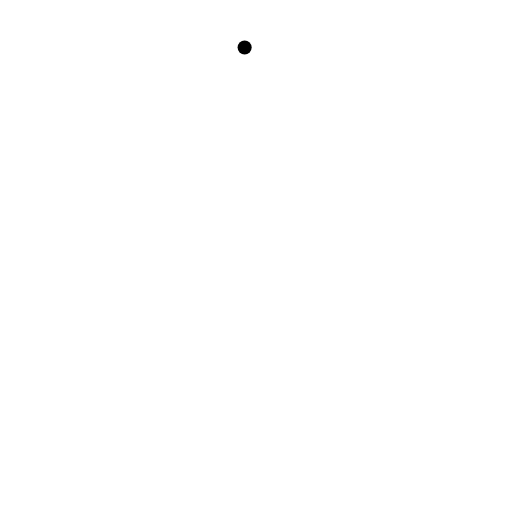
t = 0.00 s
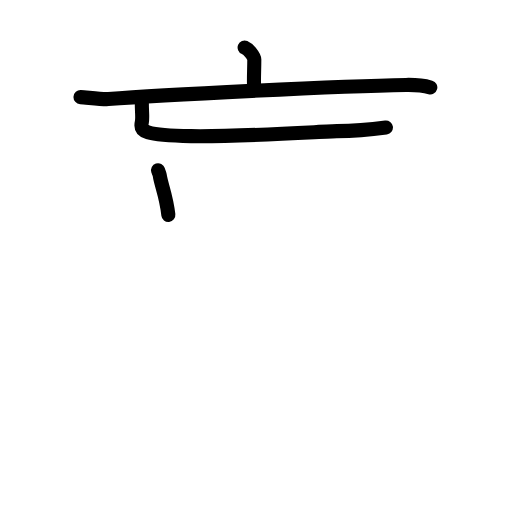
t = 3.88 s
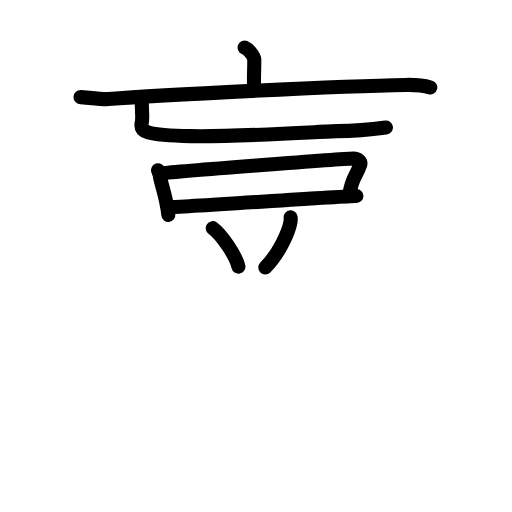
t = 7.75 s
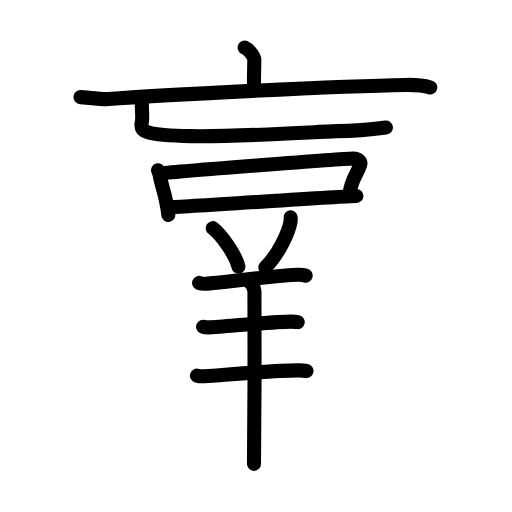
t = 11.50 s
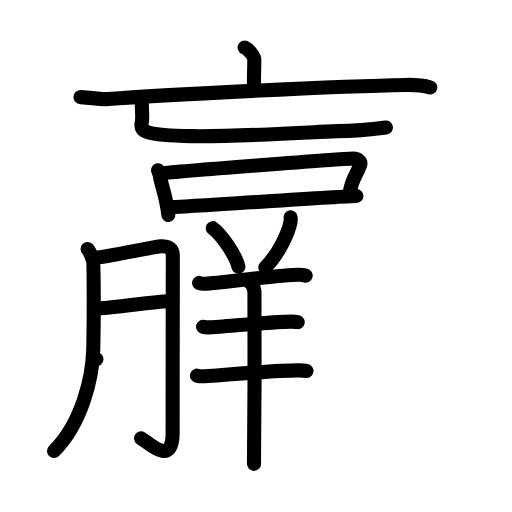
t = 15.00 s
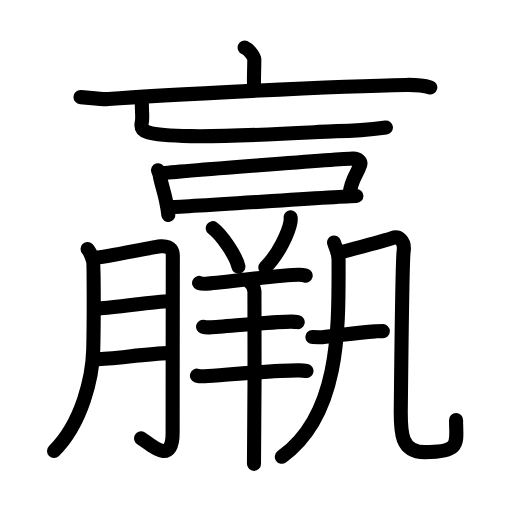
t = 19.00 s

The animated SVG that drew these frames (rendered in a browser with its animation timeline set to each time). Animation: 65 SMIL elements (animate=65); one cycle of 19.00 s.

<?xml version="1.0" encoding="UTF-8"?>
<!--
AniKanjiVG is licensed by CC-BY-SA Paul C. Sommerhoff (https://bitbucket.org/sommerhoff/anikanjivg).
AniKanjiVG uses KanjiVG which is licensed by CC-BY-SA Ulrich Apel (http://kanjivg.tagaini.net).
See also http://creativecommons.org/licenses/by-sa/3.0/
-->
<svg xmlns:kvg='http://kanjivg.tagaini.net' xmlns='http://www.w3.org/2000/svg' width='109' height='109' viewBox='0 0 109 109' style='fill:none;stroke:#000000;stroke-width:3;stroke-linecap:round;stroke-linejoin:round;' id="kvg:kanji_07fb8"><g id="kvg:07fb8" kvg:element="羸"><g id="kvg:07fb8-g1" kvg:position="top"><g id="kvg:07fb8-g2" kvg:element="亡" kvg:position="top"><g id="kvg:07fb8-g3" kvg:element="亠" kvg:radical="nelson"><path id="kvg:07fb8-s1" kvg:type="㇑a" d="M52.08,10.11c0.81,0.34,2.06,1.87,2.06,2.54c0,2.48-0.17,4.47-0.02,6.57"><animate attributeName="d" begin="0.0s" dur="0.5s" from="M52.08,10.11C52.08,10.11,52.08,10.11,52.08,10.11" to="M52.08,10.11c0.81,0.34,2.06,1.87,2.06,2.54" />
<animate attributeName="d" begin="0.5s" dur="0.5s" from="M52.08,10.11c0.81,0.34,2.06,1.87,2.06,2.54c0,0,0,0,0,0,0" to="M52.08,10.11c0.81,0.34,2.06,1.87,2.06,2.54c0,2.48-0.17,4.47-0.02,6.57" />
</path>
<g id="kvg:07fb8-g4" kvg:element="匸" kvg:part="1" kvg:variant="true" kvg:original="匚"><path id="kvg:07fb8-s2" kvg:type="㇐" d="M17.14,20.67c1.39,0.08,4.57,0.52,5.93,0.42c10.95-0.87,49.46-2.79,63.36-3.01c2.3-0.04,3.47,0.04,5.18,0.53"><animate attributeName="d" begin="1.0s" dur="0.3333333333333333s" from="M17.14,20.67C17.14,20.67,17.14,20.67,17.14,20.67" to="M17.14,20.67c1.39,0.08,4.57,0.52,5.93,0.42" />
<animate attributeName="d" begin="1.3333333333333333s" dur="0.3333333333333333s" from="M17.14,20.67c1.39,0.08,4.57,0.52,5.93,0.42c0,0,0,0,0,0,0" to="M17.14,20.67c1.39,0.08,4.57,0.52,5.93,0.42c10.95-0.87,49.46-2.79,63.36-3.01" />
<animate attributeName="d" begin="1.6666666666666665s" dur="0.3333333333333333s" from="M17.14,20.67c1.39,0.08,4.57,0.52,5.93,0.42c10.95-0.87,49.46-2.79,63.36-3.01c0,0,0,0,0,0,0" to="M17.14,20.67c1.39,0.08,4.57,0.52,5.93,0.42c10.95-0.87,49.46-2.79,63.36-3.01c2.3-0.04,3.47,0.04,5.18,0.53" />
<animate attributeName="d" begin="0s" dur="1.0s" from="M-100,-100" to="M-100,-100" />
</path>
</g>
</g>
<g id="kvg:07fb8-g5" kvg:element="匸" kvg:part="2" kvg:variant="true" kvg:original="匚"><path id="kvg:07fb8-s3" kvg:type="㇄" d="M30.19,21.61c0,2.55,0.21,3.5,0,4.44c-0.44,1.95,0.56,2.78,10.47,2.93c10.74,0.17,28.63-1.03,31.06-1.06c4.21-0.04,7.78-0.42,10.44-0.78"><animate attributeName="d" begin="2.0s" dur="0.25s" from="M30.19,21.61C30.19,21.61,30.19,21.61,30.19,21.61" to="M30.19,21.61c0,2.55,0.21,3.5,0,4.44" />
<animate attributeName="d" begin="2.25s" dur="0.25s" from="M30.19,21.61c0,2.55,0.21,3.5,0,4.44c0,0,0,0,0,0,0" to="M30.19,21.61c0,2.55,0.21,3.5,0,4.44c-0.44,1.95,0.56,2.78,10.47,2.93" />
<animate attributeName="d" begin="2.5s" dur="0.25s" from="M30.19,21.61c0,2.55,0.21,3.5,0,4.44c-0.44,1.95,0.56,2.78,10.47,2.93c0,0,0,0,0,0,0" to="M30.19,21.61c0,2.55,0.21,3.5,0,4.44c-0.44,1.95,0.56,2.78,10.47,2.93c10.74,0.17,28.63-1.03,31.06-1.06" />
<animate attributeName="d" begin="2.75s" dur="0.25s" from="M30.19,21.61c0,2.55,0.21,3.5,0,4.44c-0.44,1.95,0.56,2.78,10.47,2.93c10.74,0.17,28.63-1.03,31.06-1.06c0,0,0,0,0,0,0" to="M30.19,21.61c0,2.55,0.21,3.5,0,4.44c-0.44,1.95,0.56,2.78,10.47,2.93c10.74,0.17,28.63-1.03,31.06-1.06c4.21-0.04,7.78-0.42,10.44-0.78" />
<animate attributeName="d" begin="0s" dur="2.0s" from="M-100,-100" to="M-100,-100" />
</path>
</g>
</g>
<g id="kvg:07fb8-g6" kvg:element="口" kvg:position="bottom"><path id="kvg:07fb8-s4" kvg:type="㇑" d="M33.65,36.25c0.13,0.4,0.29,0.68,0.34,0.99c0.33,2.24,1.37,4.26,1.85,8.51"><animate attributeName="d" begin="3.0s" dur="0.5s" from="M33.65,36.25C33.65,36.25,33.65,36.25,33.65,36.25" to="M33.65,36.25c0.13,0.4,0.29,0.68,0.34,0.99" />
<animate attributeName="d" begin="3.5s" dur="0.5s" from="M33.65,36.25c0.13,0.4,0.29,0.68,0.34,0.99c0,0,0,0,0,0,0" to="M33.65,36.25c0.13,0.4,0.29,0.68,0.34,0.99c0.33,2.24,1.37,4.26,1.85,8.51" />
<animate attributeName="d" begin="0s" dur="3.0s" from="M-100,-100" to="M-100,-100" />
</path>
<path id="kvg:07fb8-s5" kvg:type="㇕b" d="M34.33,36.9c3.76-0.45,38.25-3.09,40.82-3.16c1.06-0.03,1.74,0.68,1.54,1.32c-0.72,2.28-1.88,2.79-2.29,6.34"><animate attributeName="d" begin="4.0s" dur="0.3333333333333333s" from="M34.33,36.9C34.33,36.9,34.33,36.9,34.33,36.9" to="M34.33,36.9c3.76-0.45,38.25-3.09,40.82-3.16" />
<animate attributeName="d" begin="4.333333333333333s" dur="0.3333333333333333s" from="M34.33,36.9c3.76-0.45,38.25-3.09,40.82-3.16c0,0,0,0,0,0,0" to="M34.33,36.9c3.76-0.45,38.25-3.09,40.82-3.16c1.06-0.03,1.74,0.68,1.54,1.32" />
<animate attributeName="d" begin="4.666666666666667s" dur="0.3333333333333333s" from="M34.33,36.9c3.76-0.45,38.25-3.09,40.82-3.16c1.06-0.03,1.74,0.68,1.54,1.32c0,0,0,0,0,0,0" to="M34.33,36.9c3.76-0.45,38.25-3.09,40.82-3.16c1.06-0.03,1.74,0.68,1.54,1.32c-0.72,2.28-1.88,2.79-2.29,6.34" />
<animate attributeName="d" begin="0s" dur="4.0s" from="M-100,-100" to="M-100,-100" />
</path>
<path id="kvg:07fb8-s6" kvg:type="㇐b" d="M36.04,44.1c2.78,0,36-2.31,39.84-2.38"><animate attributeName="d" begin="5.0s" dur="1.0s" from="M36.04,44.1C36.04,44.1,36.04,44.1,36.04,44.1" to="M36.04,44.1c2.78,0,36-2.31,39.84-2.38" />
<animate attributeName="d" begin="0s" dur="5.0s" from="M-100,-100" to="M-100,-100" />
</path>
</g>
</g>
<g id="kvg:07fb8-g7" kvg:position="bottom"><g id="kvg:07fb8-g8" kvg:element="羊" kvg:radical="tradit"><path id="kvg:07fb8-s7" kvg:type="㇔" d="M45.29,48.57c1.93,1.44,4.98,5.94,5.46,8.18"><animate attributeName="d" begin="6.0s" dur="1.0s" from="M45.29,48.57C45.29,48.57,45.29,48.57,45.29,48.57" to="M45.29,48.57c1.93,1.44,4.98,5.94,5.46,8.18" />
<animate attributeName="d" begin="0s" dur="6.0s" from="M-100,-100" to="M-100,-100" />
</path>
<path id="kvg:07fb8-s8" kvg:type="㇒" d="M61.87,46.25c0.02,0.25,0.03,0.65-0.03,1.01c-0.37,2.13-2.47,6.81-5.36,9.68"><animate attributeName="d" begin="7.0s" dur="0.5s" from="M61.87,46.25C61.87,46.25,61.87,46.25,61.87,46.25" to="M61.87,46.25c0.02,0.25,0.03,0.65-0.03,1.01" />
<animate attributeName="d" begin="7.5s" dur="0.5s" from="M61.87,46.25c0.02,0.25,0.03,0.65-0.03,1.01c0,0,0,0,0,0,0" to="M61.87,46.25c0.02,0.25,0.03,0.65-0.03,1.01c-0.37,2.13-2.47,6.81-5.36,9.68" />
<animate attributeName="d" begin="0s" dur="7.0s" from="M-100,-100" to="M-100,-100" />
</path>
<path id="kvg:07fb8-s9" kvg:type="㇐" d="M42.38,60.23c0.4,0.17,1.12,0.19,1.51,0.17c2.79-0.12,16.24-1.96,19.8-1.9c0.66,0.01,1.05,0.08,1.38,0.17"><animate attributeName="d" begin="8.0s" dur="0.3333333333333333s" from="M42.38,60.23C42.38,60.23,42.38,60.23,42.38,60.23" to="M42.38,60.23c0.4,0.17,1.12,0.19,1.51,0.17" />
<animate attributeName="d" begin="8.333333333333334s" dur="0.3333333333333333s" from="M42.38,60.23c0.4,0.17,1.12,0.19,1.51,0.17c0,0,0,0,0,0,0" to="M42.38,60.23c0.4,0.17,1.12,0.19,1.51,0.17c2.79-0.12,16.24-1.96,19.8-1.9" />
<animate attributeName="d" begin="8.666666666666666s" dur="0.3333333333333333s" from="M42.38,60.23c0.4,0.17,1.12,0.19,1.51,0.17c2.79-0.12,16.24-1.96,19.8-1.9c0,0,0,0,0,0,0" to="M42.38,60.23c0.4,0.17,1.12,0.19,1.51,0.17c2.79-0.12,16.24-1.96,19.8-1.9c0.66,0.01,1.05,0.08,1.38,0.17" />
<animate attributeName="d" begin="0s" dur="8.0s" from="M-100,-100" to="M-100,-100" />
</path>
<path id="kvg:07fb8-s10" kvg:type="㇐" d="M43.24,69.57c0.37,0.12,1.05,0.14,1.42,0.12c3.12-0.16,14.08-1.26,17.42-1.22c0.62,0.01,0.99,0.06,1.3,0.12"><animate attributeName="d" begin="9.0s" dur="0.3333333333333333s" from="M43.24,69.57C43.24,69.57,43.24,69.57,43.24,69.57" to="M43.24,69.57c0.37,0.12,1.05,0.14,1.42,0.12" />
<animate attributeName="d" begin="9.333333333333334s" dur="0.3333333333333333s" from="M43.24,69.57c0.37,0.12,1.05,0.14,1.42,0.12c0,0,0,0,0,0,0" to="M43.24,69.57c0.37,0.12,1.05,0.14,1.42,0.12c3.12-0.16,14.08-1.26,17.42-1.22" />
<animate attributeName="d" begin="9.666666666666666s" dur="0.3333333333333333s" from="M43.24,69.57c0.37,0.12,1.05,0.14,1.42,0.12c3.12-0.16,14.08-1.26,17.42-1.22c0,0,0,0,0,0,0" to="M43.24,69.57c0.37,0.12,1.05,0.14,1.42,0.12c3.12-0.16,14.08-1.26,17.42-1.22c0.62,0.01,0.99,0.06,1.3,0.12" />
<animate attributeName="d" begin="0s" dur="9.0s" from="M-100,-100" to="M-100,-100" />
</path>
<path id="kvg:07fb8-s11" kvg:type="㇐" d="M41.93,79.97c0.44,0.13,1.24,0.15,1.67,0.13c3.35-0.18,15.19-1.32,20.12-1.25c0.73,0.01,1.16,0.06,1.53,0.13"><animate attributeName="d" begin="10.0s" dur="0.3333333333333333s" from="M41.93,79.97C41.93,79.97,41.93,79.97,41.93,79.97" to="M41.93,79.97c0.44,0.13,1.24,0.15,1.67,0.13" />
<animate attributeName="d" begin="10.333333333333334s" dur="0.3333333333333333s" from="M41.93,79.97c0.44,0.13,1.24,0.15,1.67,0.13c0,0,0,0,0,0,0" to="M41.93,79.97c0.44,0.13,1.24,0.15,1.67,0.13c3.35-0.18,15.19-1.32,20.12-1.25" />
<animate attributeName="d" begin="10.666666666666666s" dur="0.3333333333333333s" from="M41.93,79.97c0.44,0.13,1.24,0.15,1.67,0.13c3.35-0.18,15.19-1.32,20.12-1.25c0,0,0,0,0,0,0" to="M41.93,79.97c0.44,0.13,1.24,0.15,1.67,0.13c3.35-0.18,15.19-1.32,20.12-1.25c0.73,0.01,1.16,0.06,1.53,0.13" />
<animate attributeName="d" begin="0s" dur="10.0s" from="M-100,-100" to="M-100,-100" />
</path>
<path id="kvg:07fb8-s12" kvg:type="㇑" d="M53.29,60.21c0.49,0.28,0.78,1.27,0.88,1.83c0.1,0.57,0,33.18-0.1,36.71"><animate attributeName="d" begin="11.0s" dur="0.5s" from="M53.29,60.21C53.29,60.21,53.29,60.21,53.29,60.21" to="M53.29,60.21c0.49,0.28,0.78,1.27,0.88,1.83" />
<animate attributeName="d" begin="11.5s" dur="0.5s" from="M53.29,60.21c0.49,0.28,0.78,1.27,0.88,1.83c0,0,0,0,0,0,0" to="M53.29,60.21c0.49,0.28,0.78,1.27,0.88,1.83c0.1,0.57,0,33.18-0.1,36.71" />
<animate attributeName="d" begin="0s" dur="11.0s" from="M-100,-100" to="M-100,-100" />
</path>
</g>
<g id="kvg:07fb8-g9" kvg:element="月"><path id="kvg:07fb8-s13" kvg:type="㇒" d="M18.64,53c0.57,0.56,0.96,1.91,1.15,2.46c0.19,0.55,0.22,12.04,0.06,18.95C19.7,80.25,17.5,90,11.5,96"><animate attributeName="d" begin="12.0s" dur="0.3333333333333333s" from="M18.64,53C18.64,53,18.64,53,18.64,53" to="M18.64,53c0.57,0.56,0.96,1.91,1.15,2.46" />
<animate attributeName="d" begin="12.333333333333334s" dur="0.3333333333333333s" from="M18.64,53c0.57,0.56,0.96,1.91,1.15,2.46c0,0,0,0,0,0,0" to="M18.64,53c0.57,0.56,0.96,1.91,1.15,2.46c0.19,0.55,0.22,12.04,0.06,18.95" />
<animate attributeName="d" begin="12.666666666666666s" dur="0.3333333333333333s" from="M18.64,53c0.57,0.56,0.96,1.91,1.15,2.46c0.19,0.55,0.22,12.04,0.06,18.95c0,0,0,0,0,0,0" to="M18.64,53c0.57,0.56,0.96,1.91,1.15,2.46c0.19,0.55,0.22,12.04,0.06,18.95C19.7,80.25,17.5,90,11.5,96" />
<animate attributeName="d" begin="0s" dur="12.0s" from="M-100,-100" to="M-100,-100" />
</path>
<path id="kvg:07fb8-s14" kvg:type="㇆a" d="M20.28,54.87c1.83-0.03,12.6-2.37,13.96-2.45c2.44-0.13,2.55,1.27,2.55,2.07c0,1.9-0.04,26.86-0.04,37.63c0,7.41-5.15,2.09-6.71,1.2"><animate attributeName="d" begin="13.0s" dur="0.25s" from="M20.28,54.87C20.28,54.87,20.28,54.87,20.28,54.87" to="M20.28,54.87c1.83-0.03,12.6-2.37,13.96-2.45" />
<animate attributeName="d" begin="13.25s" dur="0.25s" from="M20.28,54.87c1.83-0.03,12.6-2.37,13.96-2.45c0,0,0,0,0,0,0" to="M20.28,54.87c1.83-0.03,12.6-2.37,13.96-2.45c2.44-0.13,2.55,1.27,2.55,2.07" />
<animate attributeName="d" begin="13.5s" dur="0.25s" from="M20.28,54.87c1.83-0.03,12.6-2.37,13.96-2.45c2.44-0.13,2.55,1.27,2.55,2.07c0,0,0,0,0,0,0" to="M20.28,54.87c1.83-0.03,12.6-2.37,13.96-2.45c2.44-0.13,2.55,1.27,2.55,2.07c0,1.9-0.04,26.86-0.04,37.63" />
<animate attributeName="d" begin="13.75s" dur="0.25s" from="M20.28,54.87c1.83-0.03,12.6-2.37,13.96-2.45c2.44-0.13,2.55,1.27,2.55,2.07c0,1.9-0.04,26.86-0.04,37.63c0,0,0,0,0,0,0" to="M20.28,54.87c1.83-0.03,12.6-2.37,13.96-2.45c2.44-0.13,2.55,1.27,2.55,2.07c0,1.9-0.04,26.86-0.04,37.63c0,7.41-5.15,2.09-6.71,1.2" />
<animate attributeName="d" begin="0s" dur="13.0s" from="M-100,-100" to="M-100,-100" />
</path>
<path id="kvg:07fb8-s15" kvg:type="㇐a" d="M21,65.66c3.78-0.12,11.68-1.51,15-1.52"><animate attributeName="d" begin="14.0s" dur="1.0s" from="M21,65.66C21,65.66,21,65.66,21,65.66" to="M21,65.66c3.78-0.12,11.68-1.51,15-1.52" />
<animate attributeName="d" begin="0s" dur="14.0s" from="M-100,-100" to="M-100,-100" />
</path>
<path id="kvg:07fb8-s16" kvg:type="㇐a" d="M20.52,76.47c3.28-0.02,10.91-1.19,15.37-1.29"><animate attributeName="d" begin="15.0s" dur="1.0s" from="M20.52,76.47C20.52,76.47,20.52,76.47,20.52,76.47" to="M20.52,76.47c3.28-0.02,10.91-1.19,15.37-1.29" />
<animate attributeName="d" begin="0s" dur="15.0s" from="M-100,-100" to="M-100,-100" />
</path>
</g>
<g id="kvg:07fb8-g10" kvg:element="凡" kvg:variant="true"><g id="kvg:07fb8-g11" kvg:element="几"><g id="kvg:07fb8-g12" kvg:element="丿" kvg:variant="true"><path id="kvg:07fb8-s17" kvg:type="㇐/㇒" d="M71.12,51.64c0.39,1.22,0.96,2.18,0.96,3.71c0,13.95,0.54,32.84-12.08,41.9"><animate attributeName="d" begin="16.0s" dur="0.5s" from="M71.12,51.64C71.12,51.64,71.12,51.64,71.12,51.64" to="M71.12,51.64c0.39,1.22,0.96,2.18,0.96,3.71" />
<animate attributeName="d" begin="16.5s" dur="0.5s" from="M71.12,51.64c0.39,1.22,0.96,2.18,0.96,3.71c0,0,0,0,0,0,0" to="M71.12,51.64c0.39,1.22,0.96,2.18,0.96,3.71c0,13.95,0.54,32.84-12.08,41.9" />
<animate attributeName="d" begin="0s" dur="16.0s" from="M-100,-100" to="M-100,-100" />
</path>
</g>
<path id="kvg:07fb8-s18" kvg:type="㇈" d="M72.01,53.87c1.66-0.48,10.16-2.71,11.49-3.19c1.33-0.48,2.76,0.48,2.43,2.87s-0.57,31.24-0.6,32.99c-0.11,5.74,0.05,9.72,5.13,9.72c7.84,0,6.63-1.91,6.63-6.85"><animate attributeName="d" begin="17.0s" dur="0.25s" from="M72.01,53.87C72.01,53.87,72.01,53.87,72.01,53.87" to="M72.01,53.87c1.66-0.48,10.16-2.71,11.49-3.19" />
<animate attributeName="d" begin="17.25s" dur="0.25s" from="M72.01,53.87c1.66-0.48,10.16-2.71,11.49-3.19c0,0,0,0,0,0,0" to="M72.01,53.87c1.66-0.48,10.16-2.71,11.49-3.19c1.33-0.48,2.76,0.48,2.43,2.87s-0.57,31.24-0.6,32.99" />
<animate attributeName="d" begin="17.5s" dur="0.25s" from="M72.01,53.87c1.66-0.48,10.16-2.71,11.49-3.19c1.33-0.48,2.76,0.48,2.43,2.87s-0.57,31.24-0.6,32.99c0,0,0,0,0,0,0" to="M72.01,53.87c1.66-0.48,10.16-2.71,11.49-3.19c1.33-0.48,2.76,0.48,2.43,2.87s-0.57,31.24-0.6,32.99c-0.11,5.74,0.05,9.72,5.13,9.72" />
<animate attributeName="d" begin="17.75s" dur="0.25s" from="M72.01,53.87c1.66-0.48,10.16-2.71,11.49-3.19c1.33-0.48,2.76,0.48,2.43,2.87s-0.57,31.24-0.6,32.99c-0.11,5.74,0.05,9.72,5.13,9.72c0,0,0,0,0,0,0" to="M72.01,53.87c1.66-0.48,10.16-2.71,11.49-3.19c1.33-0.48,2.76,0.48,2.43,2.87s-0.57,31.24-0.6,32.99c-0.11,5.74,0.05,9.72,5.13,9.72c7.84,0,6.63-1.91,6.63-6.85" />
<animate attributeName="d" begin="0s" dur="17.0s" from="M-100,-100" to="M-100,-100" />
</path>
</g>
<g id="kvg:07fb8-g13" kvg:element="丶"><path id="kvg:07fb8-s19" kvg:type="㇔" d="M66.5,71.75c1.17,0,1.7,0.09,2.08,0.05c3.38-0.31,7.27-1.03,11.25-1.25c0.58-0.03,0.7-0.05,1.67-0.05"><animate attributeName="d" begin="18.0s" dur="0.3333333333333333s" from="M66.5,71.75C66.5,71.75,66.5,71.75,66.5,71.75" to="M66.5,71.75c1.17,0,1.7,0.09,2.08,0.05" />
<animate attributeName="d" begin="18.333333333333332s" dur="0.3333333333333333s" from="M66.5,71.75c1.17,0,1.7,0.09,2.08,0.05c0,0,0,0,0,0,0" to="M66.5,71.75c1.17,0,1.7,0.09,2.08,0.05c3.38-0.31,7.27-1.03,11.25-1.25" />
<animate attributeName="d" begin="18.666666666666668s" dur="0.3333333333333333s" from="M66.5,71.75c1.17,0,1.7,0.09,2.08,0.05c3.38-0.31,7.27-1.03,11.25-1.25c0,0,0,0,0,0,0" to="M66.5,71.75c1.17,0,1.7,0.09,2.08,0.05c3.38-0.31,7.27-1.03,11.25-1.25c0.58-0.03,0.7-0.05,1.67-0.05" />
<animate attributeName="d" begin="0s" dur="18.0s" from="M-100,-100" to="M-100,-100" />
</path>
</g>
</g>
</g>
</g>
</svg>
